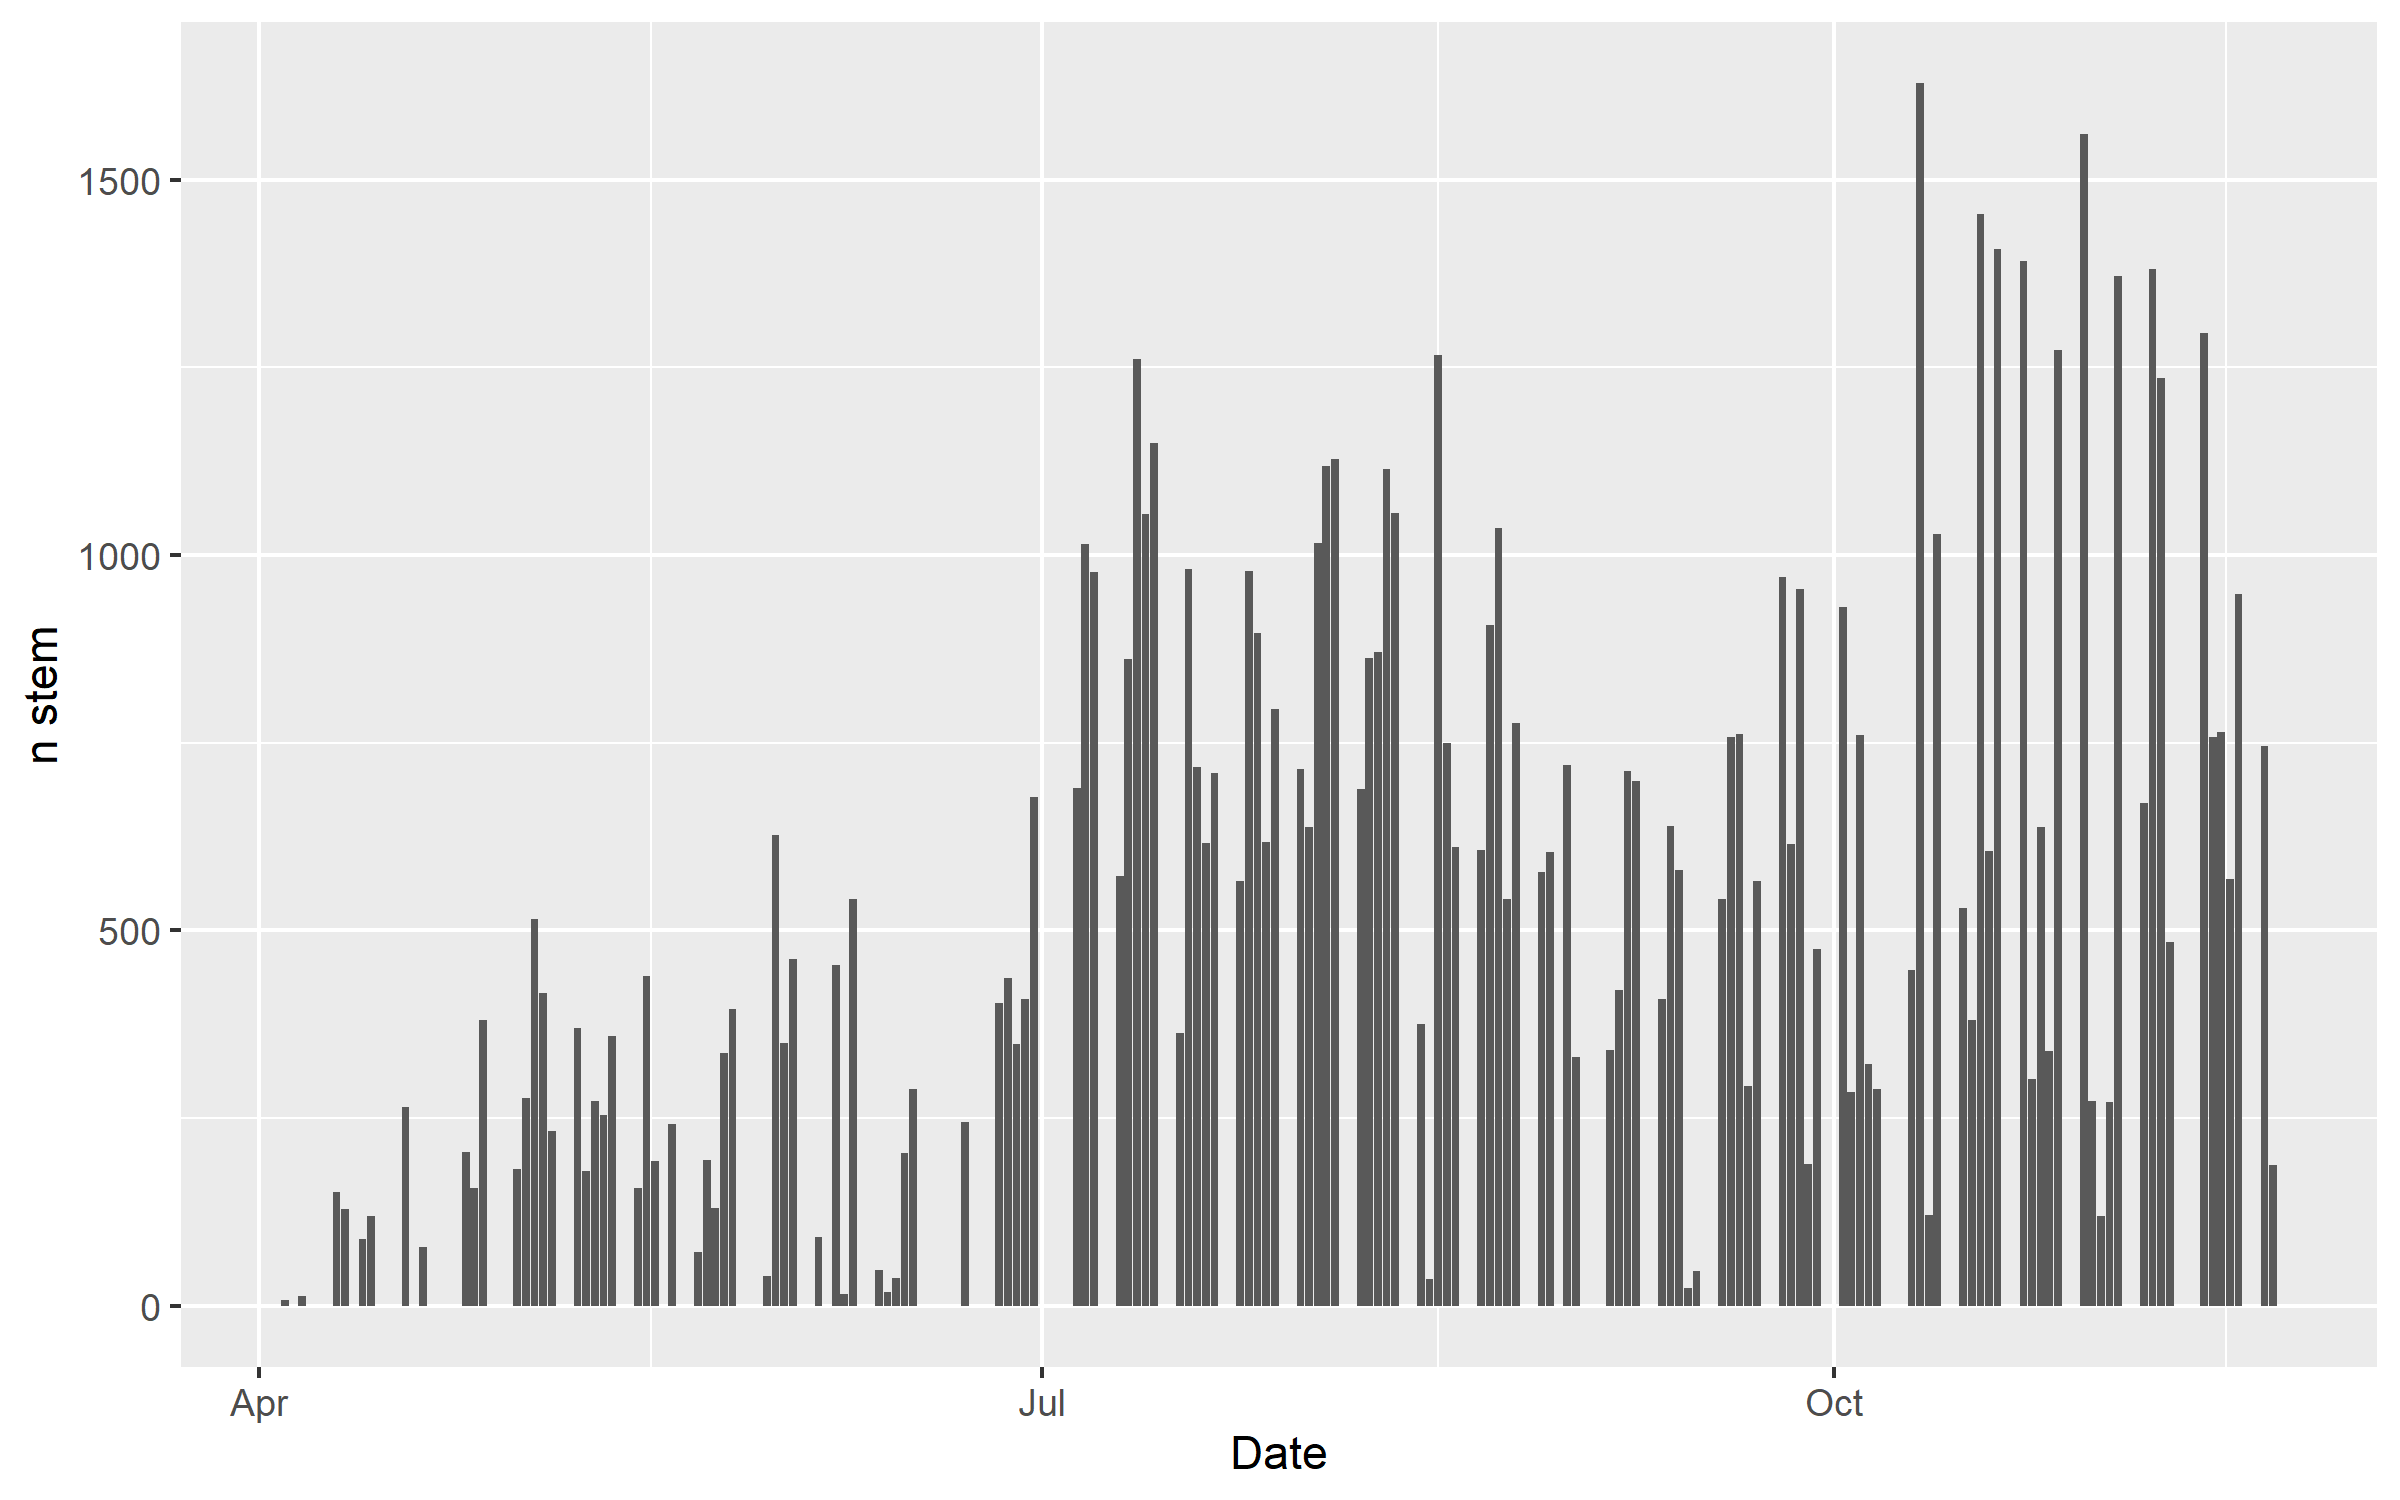

The data file committed next to this chart (first rows):
Date, n_stem, including_n_recruits
2023-04-04, 8, 0
2023-04-06, 13, 0
2023-04-10, 151, 0
2023-04-11, 129, 0
2023-04-13, 89, 13
2023-04-14, 120, 21
2023-04-18, 264, 32
2023-04-20, 78, 6
2023-04-25, 205, 33
2023-04-26, 157, 14
2023-04-27, 381, 28
2023-05-01, 182, 22
2023-05-02, 277, 36
2023-05-03, 515, 117
2023-05-04, 416, 56
2023-05-05, 233, 37
2023-05-08, 370, 42
2023-05-09, 179, 0
2023-05-10, 273, 39
2023-05-11, 254, 27
2023-05-12, 359, 27
2023-05-15, 157, 24
2023-05-16, 439, 35
2023-05-17, 192, 9
2023-05-19, 242, 56
2023-05-22, 71, 23
2023-05-23, 194, 34
2023-05-24, 130, 36
2023-05-25, 337, 58
2023-05-26, 395, 38
2023-05-30, 40, 13
2023-05-31, 627, 60
2023-06-01, 350, 16
2023-06-02, 462, 30
2023-06-05, 91, 5
2023-06-07, 454, 28
2023-06-08, 15, 0
2023-06-09, 542, 60
2023-06-12, 47, 3
2023-06-13, 18, 0
2023-06-14, 37, 0
2023-06-15, 203, 0
2023-06-16, 288, 12
2023-06-22, 245, 27
2023-06-26, 403, 71
2023-06-27, 437, 59
2023-06-28, 349, 81
2023-06-29, 408, 52
2023-06-30, 678, 46
2023-07-05, 689, 59
2023-07-06, 1014, 54
2023-07-07, 977, 34
2023-07-10, 572, 31
2023-07-11, 861, 51
2023-07-12, 1261, 63
2023-07-13, 1055, 33
2023-07-14, 1149, 14
2023-07-17, 363, 5
2023-07-18, 981, 18
2023-07-19, 717, 100
... 86 more rows
